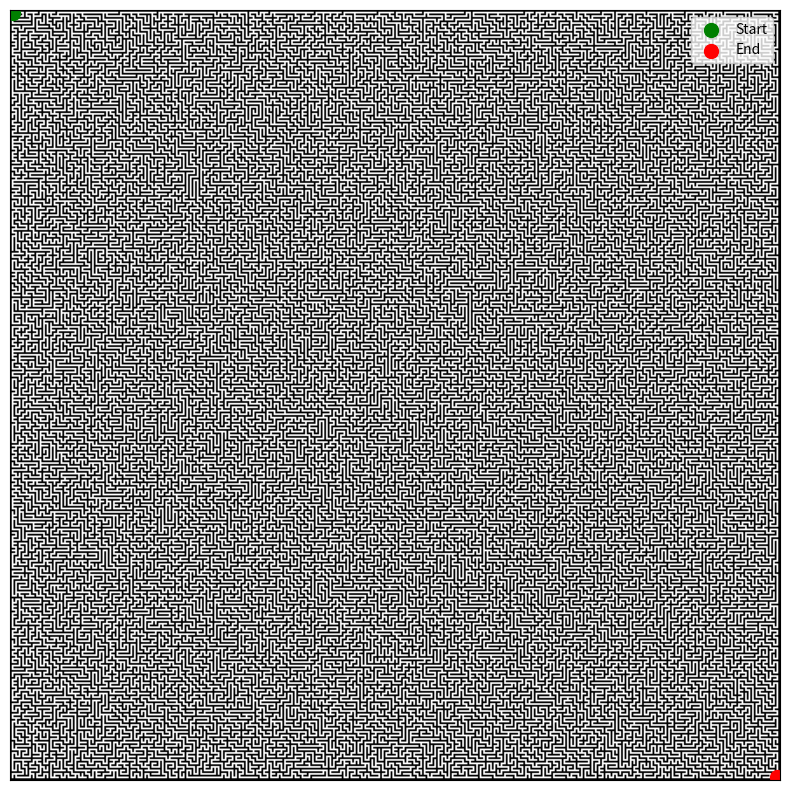
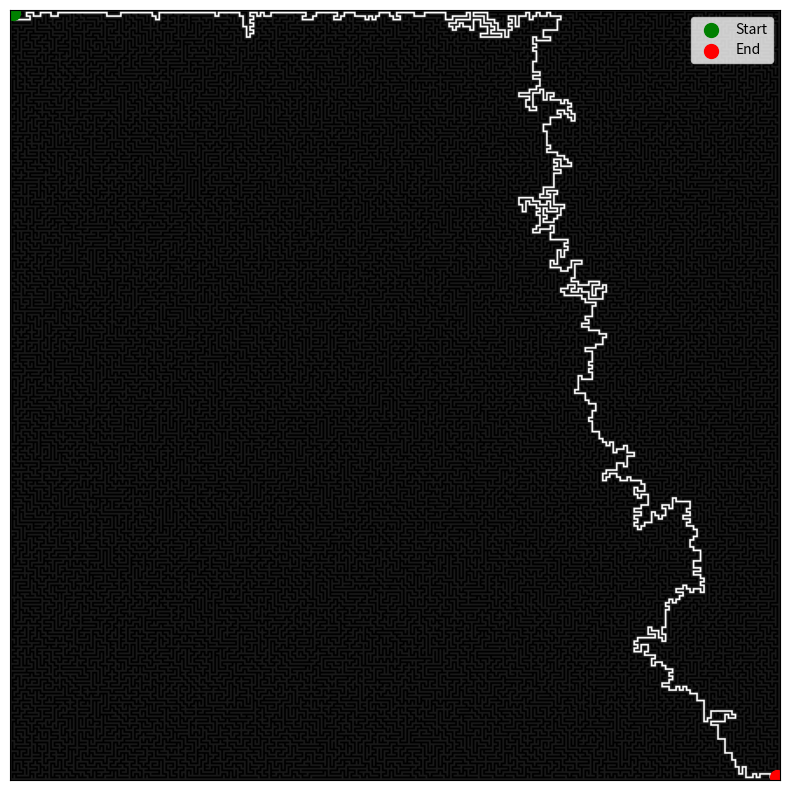

Source code (Python) for these figures, in order:
import random
import numpy as np
import matplotlib.pyplot as plt
from collections import deque


class HuntAndKillMaze:
    def __init__(self, width, height):
        self.width = width
        self.height = height
        self.grid = np.ones((height, width), dtype=int)  # 1 for walls, 0 for paths
        self.visited = np.zeros((height, width), dtype=bool)
        self.start = (1, 1)
        self.end = (height - 2, width - 2)

    def get_neighbors(self, x, y):
        directions = [(0, -2), (0, 2), (-2, 0), (2, 0)]  # Up, Down, Left, Right
        random.shuffle(directions)
        neighbors = []

        for dx, dy in directions:
            nx, ny = x + dx, y + dy
            if 0 < nx < self.height - 1 and 0 < ny < self.width - 1 and not self.visited[nx, ny]:
                neighbors.append((nx, ny))
        return neighbors

    def carve_path(self, x, y, nx, ny):
        self.grid[x, y] = 0
        self.grid[nx, ny] = 0
        self.grid[(x + nx) // 2, (y + ny) // 2] = 0  # Remove wall between

    def generate_maze(self):
        x, y = random.randrange(1, self.height, 2), random.randrange(1, self.width, 2)
        self.visited[x, y] = True
        self.grid[x, y] = 0

        while True:
            neighbors = self.get_neighbors(x, y)
            if neighbors:
                nx, ny = random.choice(neighbors)
                self.carve_path(x, y, nx, ny)
                self.visited[nx, ny] = True
                x, y = nx, ny
            else:
                found = False
                for i in range(1, self.height, 2):
                    for j in range(1, self.width, 2):
                        if not self.visited[i, j]:
                            for dx, dy in [(0, -2), (0, 2), (-2, 0), (2, 0)]:
                                ni, nj = i + dx, j + dy
                                if 0 < ni < self.height - 1 and 0 < nj < self.width - 1 and self.visited[ni, nj]:
                                    self.carve_path(i, j, ni, nj)
                                    self.visited[i, j] = True
                                    x, y = i, j
                                    found = True
                                    break
                            if found:
                                break
                    if found:
                        break
                if not found:
                    break

        # Ensure start and end points are open
        self.grid[self.start] = 0
        self.grid[self.end] = 0

    def display_maze(self):
        plt.figure(figsize=(10, 10))
        plt.imshow(self.grid, cmap='binary')
        plt.xticks([])
        plt.yticks([])

        # Mark start and end points
        plt.scatter(self.start[1], self.start[0], color='green', s=100, label='Start')
        plt.scatter(self.end[1], self.end[0], color='red', s=100, label='End')
        plt.legend()

        plt.show()


class BFSSolver:
    def __init__(self, maze):
        self.maze = maze.grid
        self.start = maze.start
        self.end = maze.end
        self.path = []

    def solve(self):
        queue = deque([(self.start, [])])  # (current position, path taken)
        visited = set()
        visited.add(self.start)

        while queue:
            (x, y), path = queue.popleft()
            path.append((x, y))

            if (x, y) == self.end:
                self.path = path
                return path

            for dx, dy in [(0, 1), (1, 0), (0, -1), (-1, 0)]:
                nx, ny = x + dx, y + dy
                if (nx, ny) not in visited and self.maze[nx, ny] == 0:
                    visited.add((nx, ny))
                    queue.append(((nx, ny), path.copy()))
        return []

    def display_solution(self):
        solution_grid = np.copy(self.maze)
        for x, y in self.path:
            solution_grid[x, y] = 10

        plt.figure(figsize=(10, 10))
        plt.imshow(solution_grid, cmap='gray')
        plt.xticks([])
        plt.yticks([])

        # Mark start and end points
        plt.scatter(self.start[1], self.start[0], color='green', s=100, label='Start')
        plt.scatter(self.end[1], self.end[0], color='red', s=100, label='End')
        plt.legend()

        plt.show()


# Example Usage
width, height = 441, 441 #Actually that to be 21, 21 but I want bigger bc I can do
maze = HuntAndKillMaze(width, height)
maze.generate_maze()
maze.display_maze()

solver = BFSSolver(maze)
solver.solve()
solver.display_solution()
